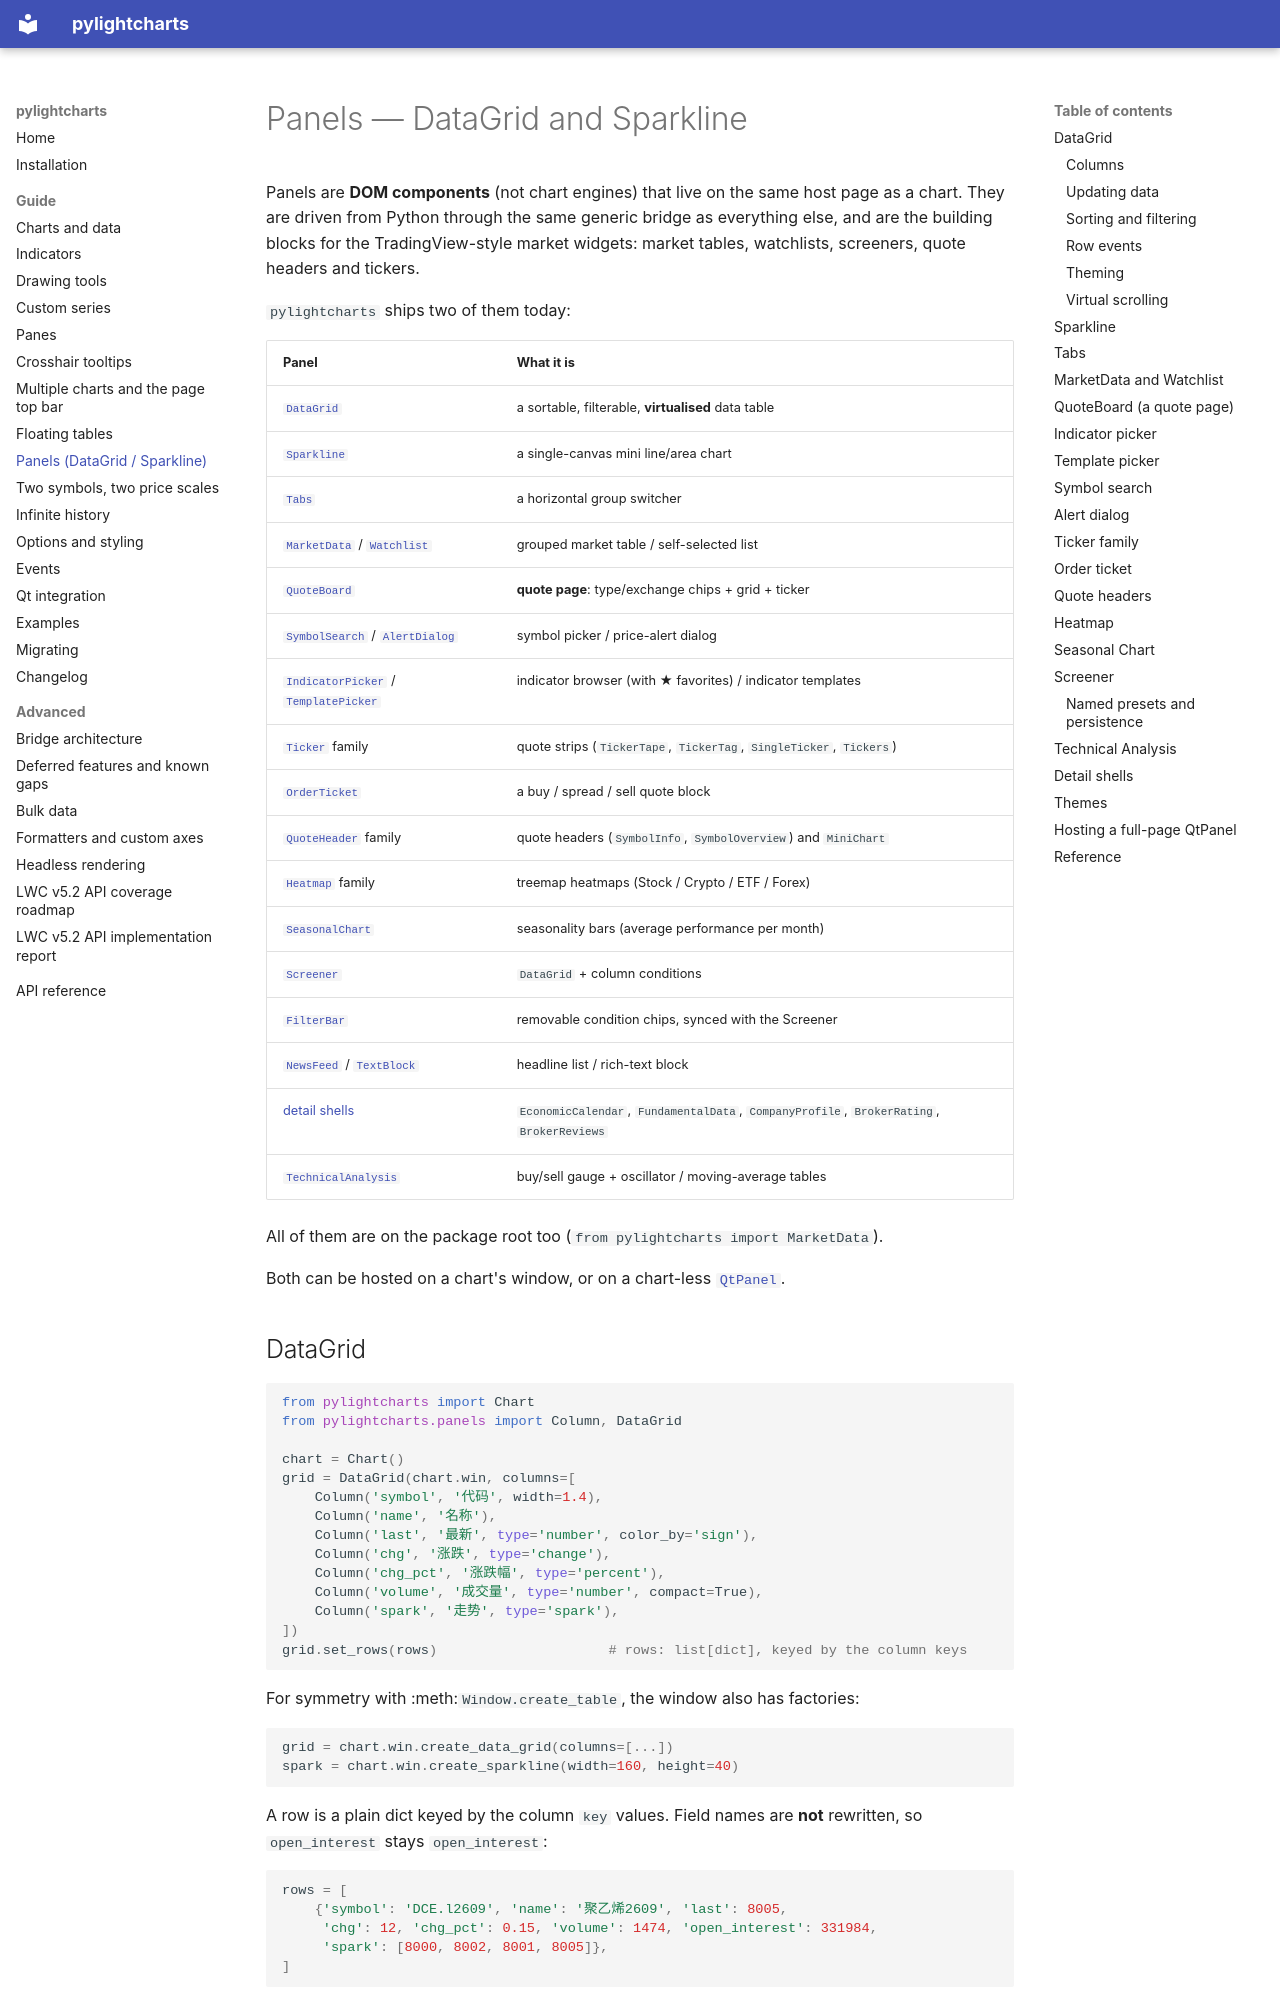

repository: MiniBtMaster/pylightcharts · page: guide/panels/index.html · generator: mkdocs

# Panels — DataGrid and Sparkline

Panels are **DOM components** (not chart engines) that live on the same host
page as a chart. They are driven from Python through the same generic bridge as
everything else, and are the building blocks for the TradingView-style market
widgets: market tables, watchlists, screeners, quote headers and tickers.

`pylightcharts` ships two of them today:

| Panel | What it is |
|---|---|
| [`DataGrid`](#datagrid) | a sortable, filterable, **virtualised** data table |
| [`Sparkline`](#sparkline) | a single-canvas mini line/area chart |
| [`Tabs`](#tabs) | a horizontal group switcher |
| [`MarketData`](#marketdata-and-watchlist) / [`Watchlist`](#marketdata-and-watchlist) | grouped market table / self-selected list |
| [`QuoteBoard`](#quoteboard-a-quote-page) | **quote page**: type/exchange chips + grid + ticker |
| [`SymbolSearch`](#symbol-search) / [`AlertDialog`](#alert-dialog) | symbol picker / price-alert dialog |
| [`IndicatorPicker`](#indicator-picker) / [`TemplatePicker`](#template-picker) | indicator browser (with ★ favorites) / indicator templates |
| [`Ticker`](#ticker-family) family | quote strips (`TickerTape`, `TickerTag`, `SingleTicker`, `Tickers`) |
| [`OrderTicket`](#order-ticket) | a buy / spread / sell quote block |
| [`QuoteHeader`](#quote-headers) family | quote headers (`SymbolInfo`, `SymbolOverview`) and `MiniChart` |
| [`Heatmap`](#heatmap) family | treemap heatmaps (Stock / Crypto / ETF / Forex) |
| [`SeasonalChart`](#seasonal-chart) | seasonality bars (average performance per month) |
| [`Screener`](#screener) | `DataGrid` + column conditions |
| [`FilterBar`](#screener) | removable condition chips, synced with the Screener |
| [`NewsFeed`](#detail-shells) / [`TextBlock`](#detail-shells) | headline list / rich-text block |
| [detail shells](#detail-shells) | `EconomicCalendar`, `FundamentalData`, `CompanyProfile`, `BrokerRating`, `BrokerReviews` |
| [`TechnicalAnalysis`](#technical-analysis) | buy/sell gauge + oscillator / moving-average tables |

All of them are on the package root too (`from pylightcharts import MarketData`).

Both can be hosted on a chart's window, or on a chart-less
[`QtPanel`](#hosting-a-full-page-qtpanel).
